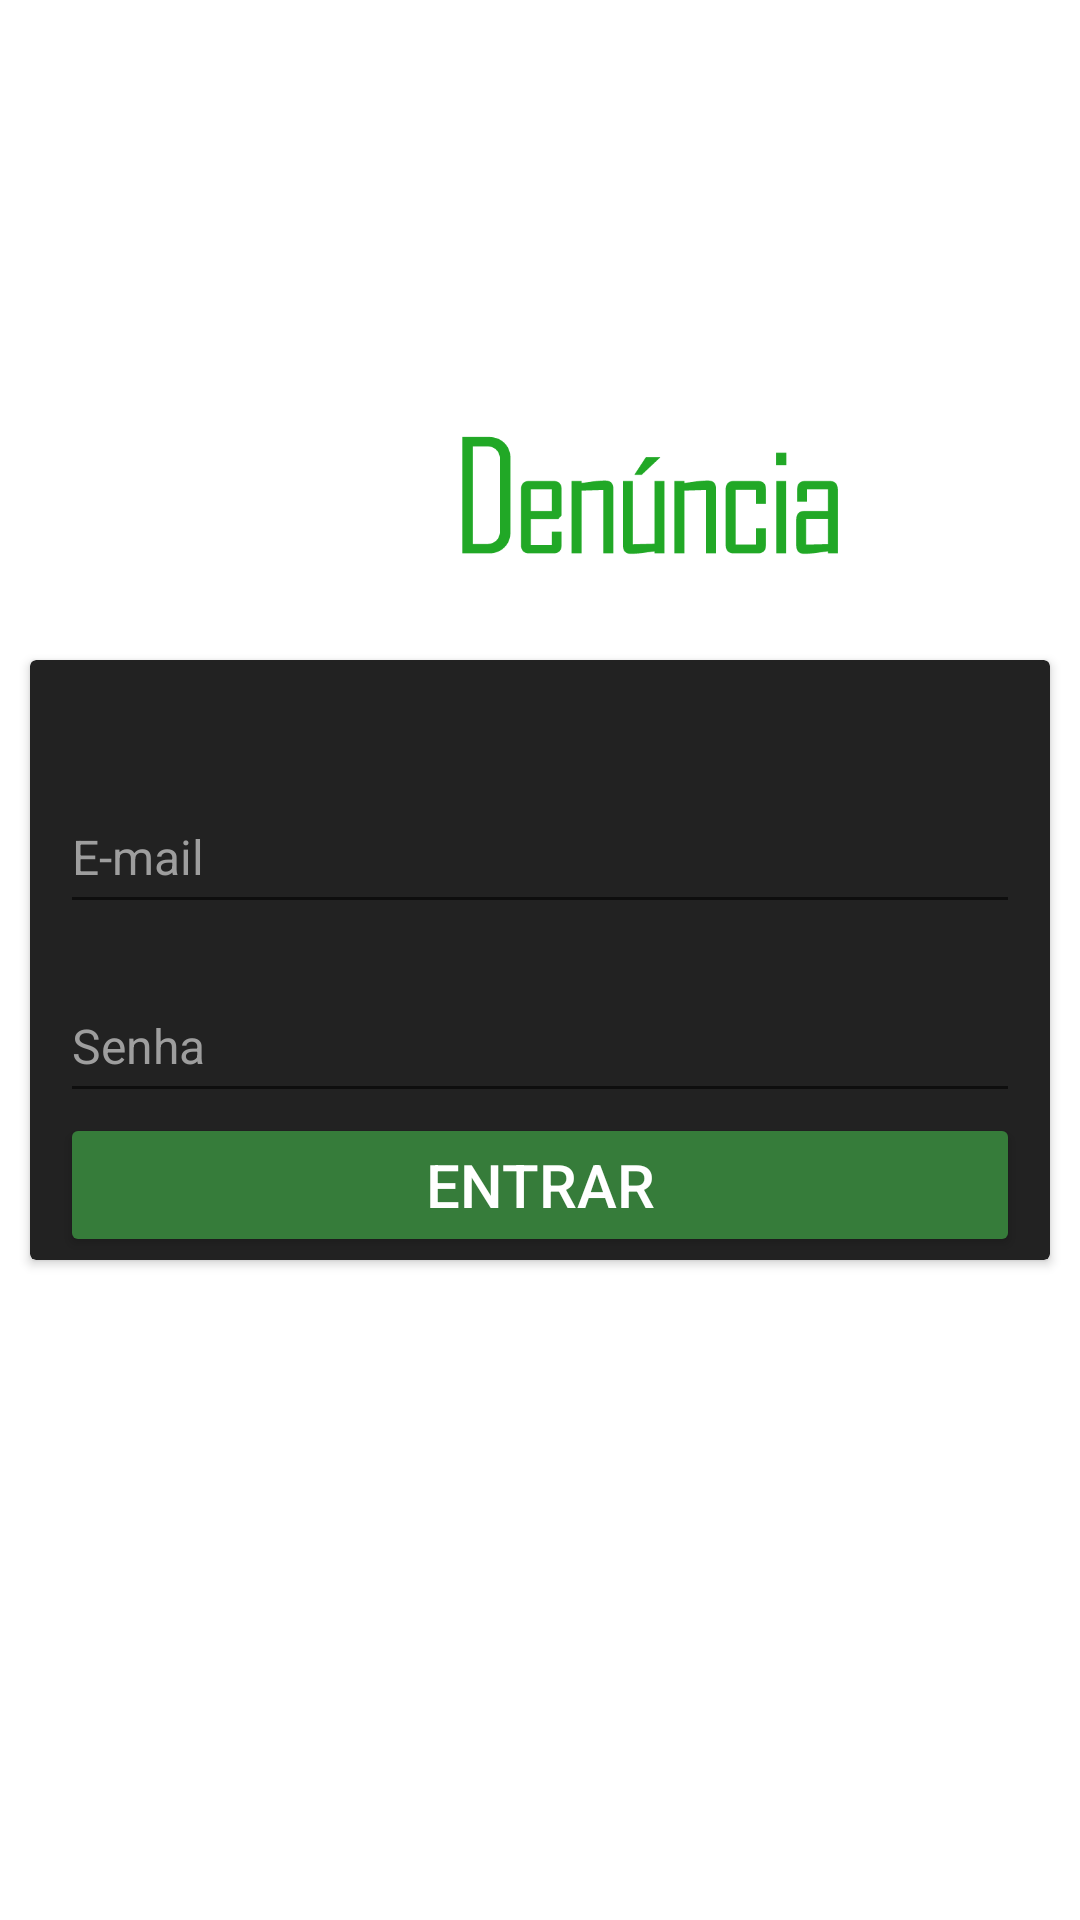

This screen was rendered from an Android layout file. Write that file and the resources it references.
<!-- AndroidManifest.xml: application theme Theme.AppDenunciaCliente -->
<!-- res/layout/fragment_login.xml -->
<?xml version="1.0" encoding="utf-8"?>
<androidx.constraintlayout.widget.ConstraintLayout xmlns:android="http://schemas.android.com/apk/res/android"
    xmlns:app="http://schemas.android.com/apk/res-auto"
    xmlns:tools="http://schemas.android.com/tools"
    android:layout_width="match_parent"
    android:layout_height="match_parent"
    android:background="@drawable/background1">

    <ImageView
        android:layout_width="wrap_content"
        android:layout_height="120dp"
        android:src="@drawable/logo6"
        app:layout_constraintBottom_toTopOf="@id/cardView1"
        app:layout_constraintStart_toStartOf="parent"
        app:layout_constraintEnd_toEndOf="parent"/>

    <androidx.cardview.widget.CardView
        android:id="@+id/cardView1"
        android:backgroundTint="@color/altblack"
        android:layout_width="match_parent"
        android:layout_height="200dp"
        app:layout_constraintTop_toTopOf="parent"
        app:layout_constraintBottom_toBottomOf="parent"
        android:layout_marginStart="10dp"
        android:layout_marginEnd="10dp">

        <LinearLayout
            android:layout_width="match_parent"
            android:layout_height="wrap_content"
            android:orientation="vertical">

            <EditText
                android:id="@+id/email"
                android:layout_width="match_parent"
                android:layout_height="48dp"
                android:layout_marginStart="10dp"
                android:layout_marginEnd="10dp"
                android:layout_marginTop="40dp"
                android:hint="@string/et_email_login"
                android:textColor="@color/white"
                android:textColorHint="#9E9E9E"
                android:textSize="16sp"
                />

            <EditText
                android:id="@+id/senha"
                android:layout_width="match_parent"
                android:layout_height="48dp"
                android:layout_marginTop="15dp"
                android:layout_marginStart="10dp"
                android:layout_marginEnd="10dp"
                android:hint="@string/et_senha_login"
                android:textColor="@color/white"
                android:inputType="textPassword"
                android:textColorHint="#9E9E9E"
                android:textSize="16sp" />






            <Button
                android:id="@+id/btnLogin"
                android:layout_width="match_parent"
                android:layout_height="wrap_content"
                android:text="ENTRAR"
                android:layout_marginStart="10dp"
                android:layout_marginEnd="10dp"
                android:textColor="@color/white"
                android:textSize="20sp"
                android:backgroundTint="@color/verdeEscuro"
                />

        </LinearLayout>

    </androidx.cardview.widget.CardView>

    <TextView
        android:id="@+id/btnEsqueciSenha"
        android:layout_width="match_parent"
        android:layout_height="wrap_content"
        android:text="Esqueceu a senha?"
        app:layout_constraintTop_toBottomOf="@+id/cardView1"
        android:textColor="@color/white"
        android:textStyle="bold"
        android:textAlignment="center"
        android:layout_marginTop="20dp"
        android:textSize="20sp"/>

    <TextView
        android:id="@+id/btnFazerConta"
        android:layout_width="match_parent"
        android:layout_height="wrap_content"
        android:text="Não tenho cadastro"
        app:layout_constraintTop_toBottomOf="@+id/btnEsqueciSenha"
        android:textColor="@color/white"
        android:textAlignment="center"
        android:layout_marginTop="20dp"
        android:textSize="20sp"
        android:textStyle="bold"/>






</androidx.constraintlayout.widget.ConstraintLayout>
<!-- resources referenced by this layout -->
<resources>
  <color name="altblack">#222222</color>
  <color name="verdeEscuro">#367C3A</color>
  <color name="white">#FFFFFFFF</color>
  <!-- drawable logo6: png bitmap (drawable, 10541 bytes) -->
  <string name="et_email_login">E-mail</string>
  <string name="et_senha_login">Senha</string>
  <style name="Theme.AppDenunciaCliente" parent="Theme.MaterialComponents.DayNight.NoActionBar">
          
          <item name="colorPrimary">@color/purple_500</item>
          <item name="colorPrimaryVariant">@color/purple_700</item>
          <item name="colorOnPrimary">@color/white</item>
          
          <item name="colorSecondary">@color/teal_200</item>
          <item name="colorSecondaryVariant">@color/teal_700</item>
          <item name="colorOnSecondary">@color/black</item>
          
          <item name="android:statusBarColor" tools:targetApi="l">@color/altblack</item>
          
      </style>
  <color name="purple_500">#FF6200EE</color>
  <color name="purple_700">#FF3700B3</color>
  <color name="teal_200">#FF03DAC5</color>
  <color name="teal_700">#FF018786</color>
  <color name="black">#FF000000</color>
</resources>
